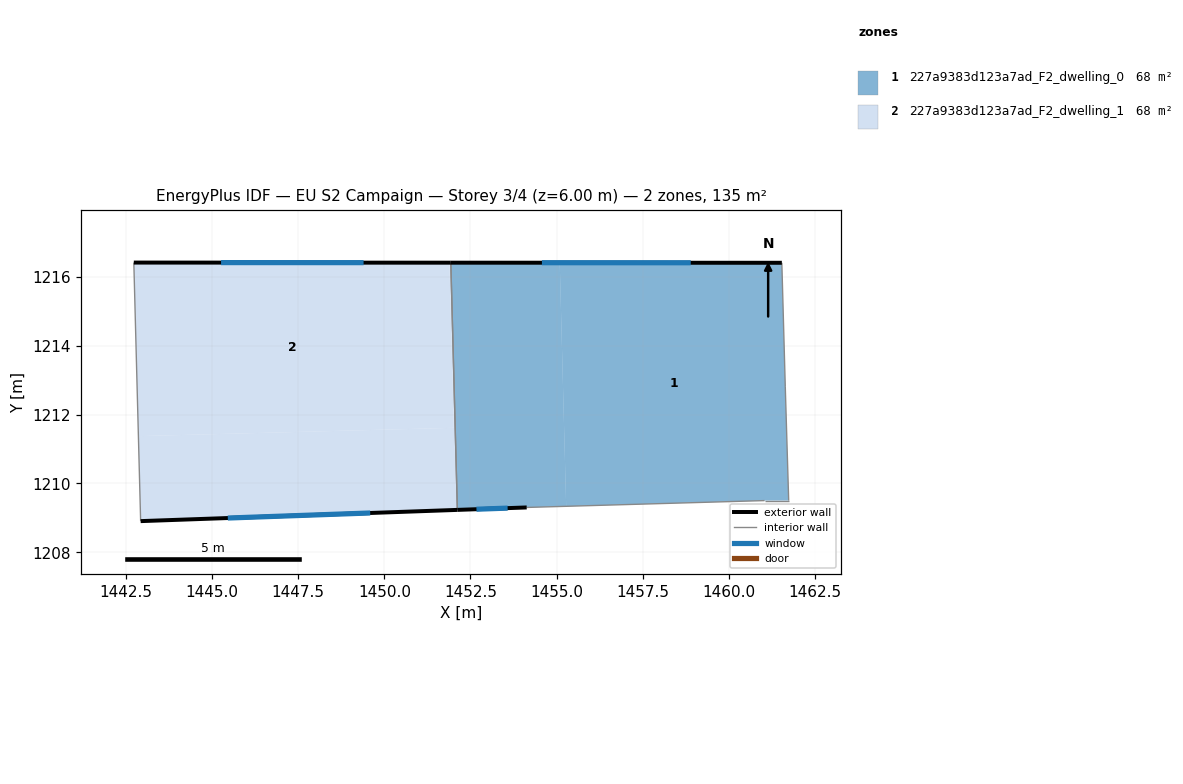
=== STOREY PLAN SPEC (per zone: floor XY polygon, exterior-wall plan segments, windows/doors) ===
zone 1: 227a9383d123a7ad_F2_dwelling_0  (67.6 m²)
  floor: (1461.54, 1216.41) (1461.64, 1212.80) (1461.74, 1209.50) (1461.04, 1209.50) (1455.28, 1209.34) (1455.09, 1216.41)
  floor: (1455.09, 1216.41) (1455.28, 1209.34) (1454.13, 1209.30) (1452.12, 1209.23) (1451.93, 1216.41)
  exterior wall: (1452.12, 1209.23) – (1454.13, 1209.30)  [2.0 m]
    window: (1452.67, 1209.25) – (1453.58, 1209.28)  [1.2 m²]
  exterior wall: (1461.54, 1216.41) – (1451.93, 1216.41)  [9.6 m]
    window: (1458.89, 1216.41) – (1454.57, 1216.41)  [5.8 m²]
  interior walls: 5
zone 2: 227a9383d123a7ad_F2_dwelling_1  (67.6 m²)
  floor: (1451.93, 1216.41) (1452.12, 1209.23) (1442.92, 1208.91) (1442.86, 1211.37) (1452.01, 1211.62) (1451.89, 1216.41)
  floor: (1451.89, 1216.41) (1452.01, 1211.62) (1442.86, 1211.37) (1442.73, 1216.41)
  exterior wall: (1442.92, 1208.91) – (1452.12, 1209.23)  [9.2 m]
    window: (1445.45, 1209.00) – (1449.59, 1209.14)  [5.6 m²]
  exterior wall: (1451.93, 1216.41) – (1442.73, 1216.41)  [9.2 m]
    window: (1449.40, 1216.41) – (1445.26, 1216.41)  [5.6 m²]
  interior walls: 2

=== DERIVED (storey summary) ===
Building: EU S2 Campaign
Storey: 3 of 4  (floor level z = 6.00 m)
Storey gross floor area: 135.1 m²
Zones on this storey: 2
  - 227a9383d123a7ad_F2_dwelling_0: floor 67.6 m²; exterior wall 11.6 m (34.9 m²); 2 window(s) 7.0 m²; WWR 20.2%
  - 227a9383d123a7ad_F2_dwelling_1: floor 67.6 m²; exterior wall 18.4 m (55.2 m²); 2 window(s) 11.2 m²; WWR 20.2%
Zone adjacency (shared interzone walls):
  - 227a9383d123a7ad_F2_dwelling_0 ↔ 227a9383d123a7ad_F2_dwelling_1